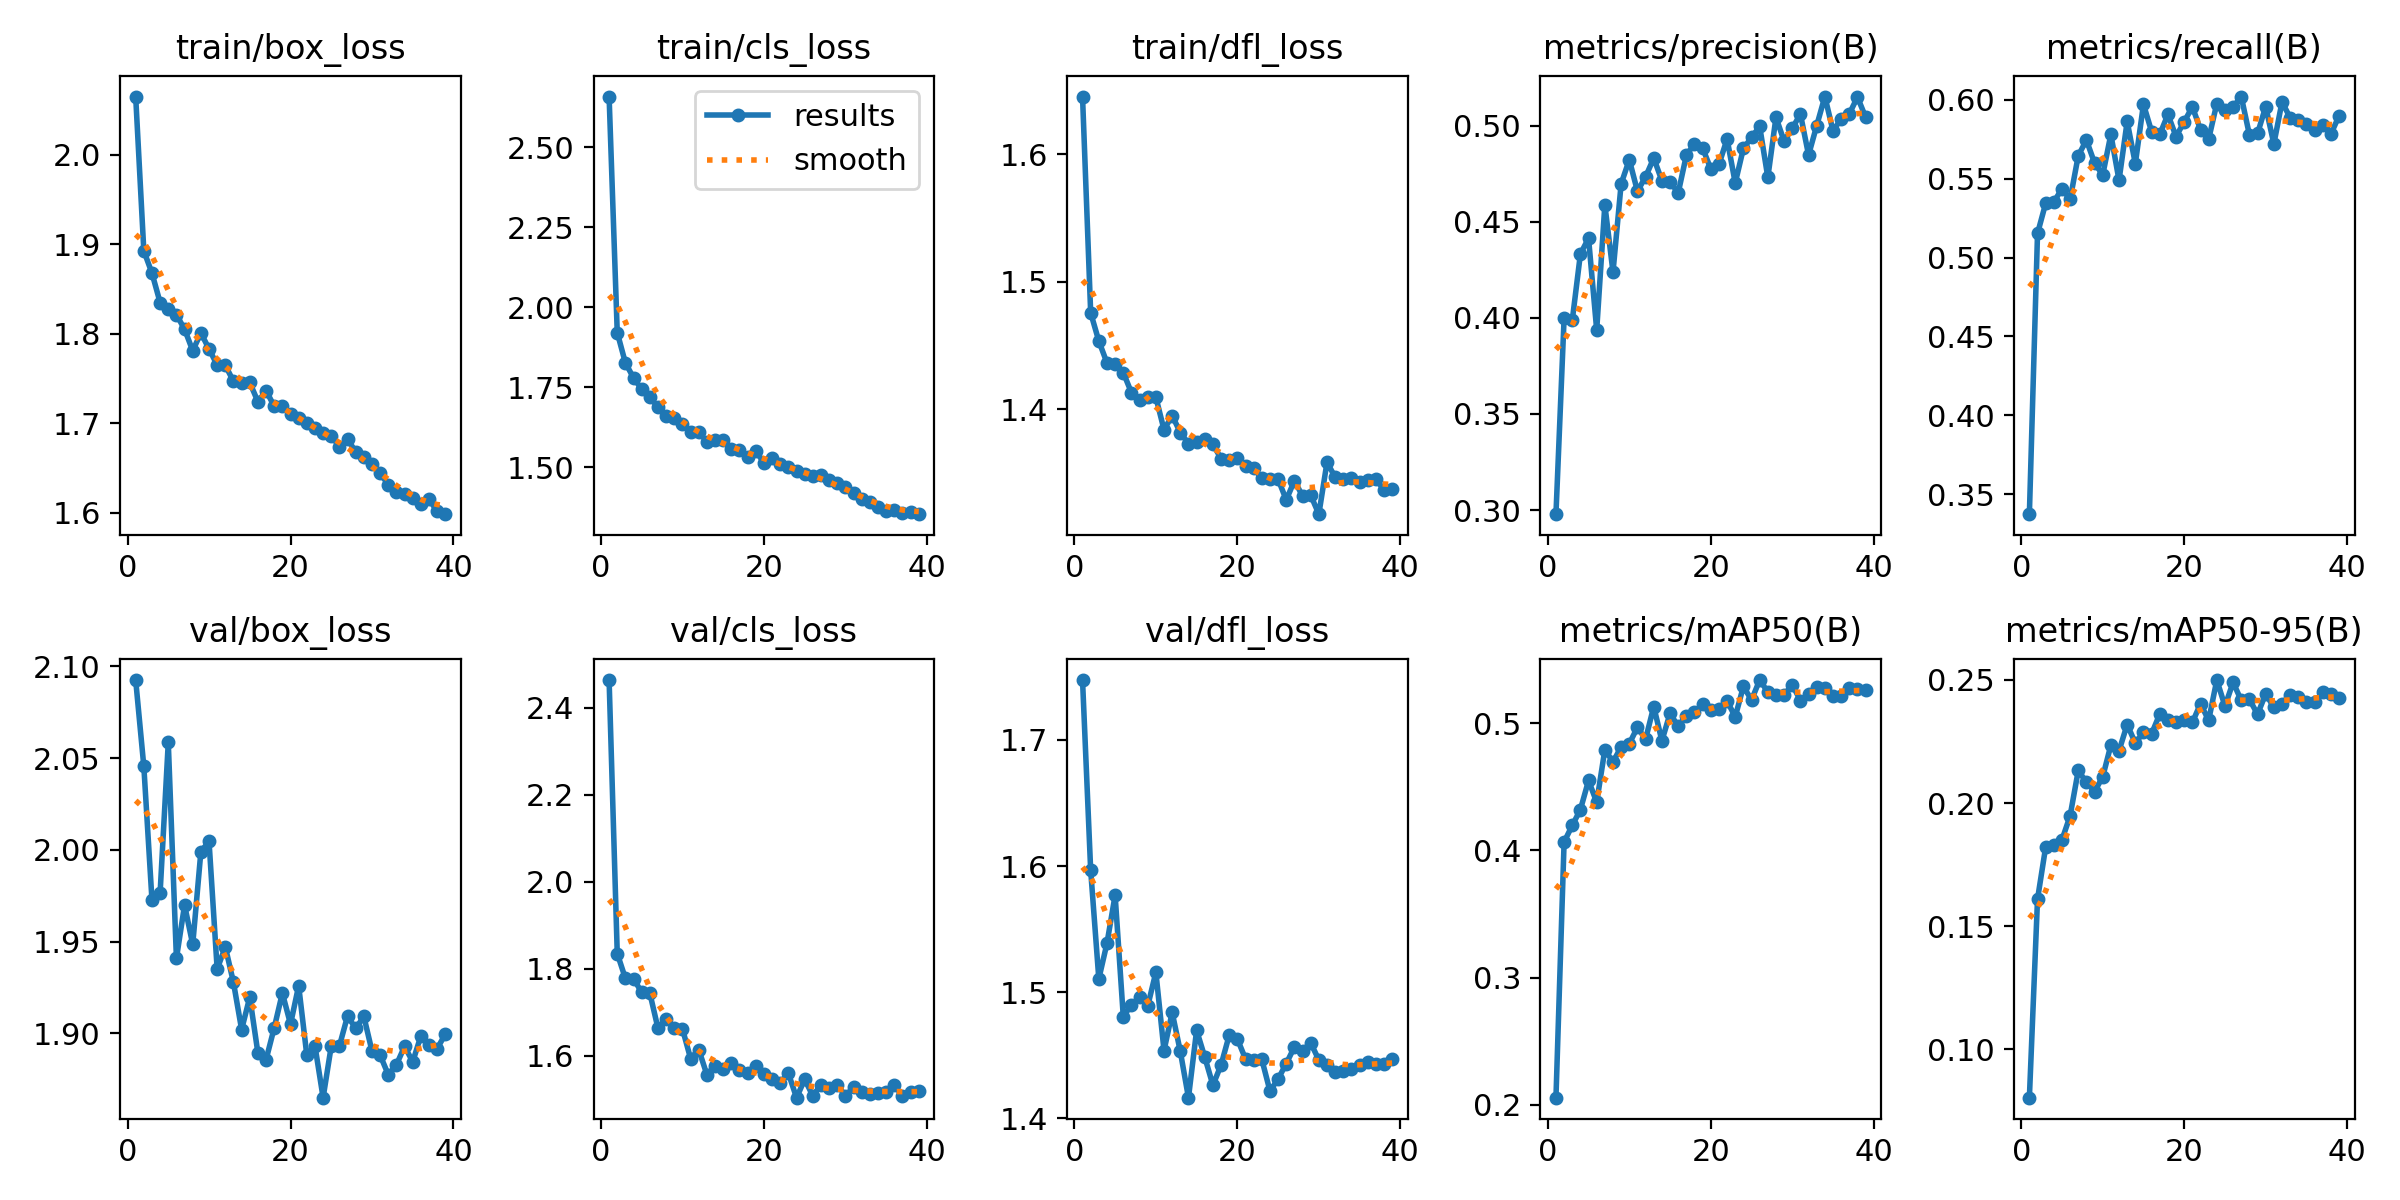

Source data for this figure (header and first rows):
epoch, time, train/box_loss, train/cls_loss, train/dfl_loss, metrics/precision(B), metrics/recall(B), metrics/mAP50(B), metrics/mAP50-95(B), val/box_loss, val/cls_loss, val/dfl_loss, lr/pg0, lr/pg1, lr/pg2
1, 33.1, 2.065, 2.659, 1.645, 0.2978, 0.3374, 0.2055, 0.08044, 2.093, 2.464, 1.748, 0.0003314, 0.0003314, 0.06719
2, 63.86, 1.893, 1.921, 1.476, 0.3998, 0.5152, 0.4066, 0.161, 2.045, 1.835, 1.597, 0.0006637, 0.0006637, 0.03419
3, 93.48, 1.868, 1.826, 1.453, 0.3986, 0.5344, 0.4196, 0.1822, 1.973, 1.778, 1.511, 0.000992, 0.000992, 0.001185
4, 123.6, 1.835, 1.78, 1.436, 0.4332, 0.5352, 0.432, 0.183, 1.977, 1.777, 1.539, 0.0009863, 0.0009863, 0.0009863
5, 151.9, 1.827, 1.744, 1.436, 0.4414, 0.5436, 0.455, 0.185, 2.059, 1.746, 1.577, 0.0009758, 0.0009758, 0.0009758
6, 180.7, 1.821, 1.72, 1.429, 0.3936, 0.5368, 0.4378, 0.1948, 1.941, 1.744, 1.481, 0.0009623, 0.0009623, 0.0009623
7, 212, 1.805, 1.687, 1.413, 0.4588, 0.5646, 0.4792, 0.2132, 1.97, 1.663, 1.49, 0.000946, 0.000946, 0.000946
8, 243.5, 1.781, 1.66, 1.407, 0.4238, 0.5744, 0.4695, 0.2084, 1.948, 1.684, 1.496, 0.0009271, 0.0009271, 0.0009271
9, 273.4, 1.801, 1.654, 1.409, 0.4697, 0.5599, 0.4814, 0.2046, 1.999, 1.664, 1.489, 0.0009055, 0.0009055, 0.0009055
10, 302.9, 1.783, 1.634, 1.409, 0.4822, 0.5523, 0.4839, 0.2106, 2.005, 1.662, 1.516, 0.0008814, 0.0008814, 0.0008814
11, 332.3, 1.765, 1.611, 1.384, 0.4659, 0.578, 0.4968, 0.2235, 1.935, 1.593, 1.454, 0.000855, 0.000855, 0.000855
12, 356.2, 1.765, 1.61, 1.395, 0.4733, 0.5489, 0.4874, 0.2212, 1.947, 1.614, 1.484, 0.0008265, 0.0008265, 0.0008265
13, 375.2, 1.747, 1.58, 1.382, 0.4831, 0.5862, 0.5131, 0.2318, 1.928, 1.556, 1.453, 0.000796, 0.000796, 0.000796
14, 406.3, 1.745, 1.585, 1.373, 0.4713, 0.5595, 0.4861, 0.2243, 1.902, 1.577, 1.416, 0.0007636, 0.0007636, 0.0007636
15, 434.8, 1.745, 1.586, 1.374, 0.4708, 0.5971, 0.5077, 0.2286, 1.92, 1.569, 1.47, 0.0007297, 0.0007297, 0.0007297
16, 463.5, 1.724, 1.558, 1.377, 0.4649, 0.5797, 0.4975, 0.2281, 1.889, 1.584, 1.449, 0.0006944, 0.0006944, 0.0006944
17, 491.4, 1.736, 1.553, 1.372, 0.4845, 0.578, 0.506, 0.2361, 1.886, 1.566, 1.426, 0.000658, 0.000658, 0.000658
18, 521.2, 1.719, 1.531, 1.361, 0.4906, 0.5906, 0.509, 0.2338, 1.903, 1.561, 1.442, 0.0006206, 0.0006206, 0.0006206
19, 552.7, 1.719, 1.552, 1.36, 0.4883, 0.5766, 0.5148, 0.2329, 1.922, 1.575, 1.466, 0.0005824, 0.0005824, 0.0005824
20, 583.2, 1.71, 1.513, 1.362, 0.4774, 0.586, 0.5107, 0.2337, 1.905, 1.558, 1.463, 0.0005438, 0.0005438, 0.0005438
21, 613.1, 1.705, 1.528, 1.355, 0.4798, 0.5955, 0.511, 0.2327, 1.926, 1.547, 1.447, 0.000505, 0.000505, 0.000505
22, 642.7, 1.7, 1.51, 1.354, 0.493, 0.5811, 0.5174, 0.2403, 1.888, 1.538, 1.446, 0.0004662, 0.0004662, 0.0004662
23, 672.2, 1.694, 1.5, 1.346, 0.4701, 0.575, 0.505, 0.2336, 1.893, 1.56, 1.447, 0.0004276, 0.0004276, 0.0004276
24, 699.6, 1.689, 1.488, 1.345, 0.4881, 0.5976, 0.5289, 0.2499, 1.865, 1.504, 1.422, 0.0003894, 0.0003894, 0.0003894
25, 729.5, 1.686, 1.479, 1.345, 0.4938, 0.5936, 0.5183, 0.2393, 1.893, 1.546, 1.431, 0.000352, 0.000352, 0.000352
26, 761.1, 1.674, 1.471, 1.329, 0.4996, 0.5952, 0.5339, 0.249, 1.893, 1.508, 1.443, 0.0003156, 0.0003156, 0.0003156
27, 792.7, 1.682, 1.476, 1.344, 0.473, 0.602, 0.5246, 0.2416, 1.91, 1.533, 1.457, 0.0002803, 0.0002803, 0.0002803
28, 822, 1.668, 1.459, 1.332, 0.5043, 0.5778, 0.522, 0.2421, 1.903, 1.526, 1.453, 0.0002464, 0.0002464, 0.0002464
29, 851.2, 1.662, 1.45, 1.332, 0.4918, 0.5786, 0.5222, 0.236, 1.909, 1.532, 1.46, 0.000214, 0.000214, 0.000214
30, 881, 1.654, 1.438, 1.318, 0.4987, 0.5956, 0.5303, 0.2443, 1.89, 1.508, 1.446, 0.0001835, 0.0001835, 0.0001835
31, 911.5, 1.644, 1.418, 1.358, 0.506, 0.5719, 0.5178, 0.2388, 1.888, 1.528, 1.442, 0.000155, 0.000155, 0.000155
32, 939.3, 1.631, 1.402, 1.347, 0.4847, 0.5986, 0.5231, 0.2404, 1.877, 1.517, 1.437, 0.0001286, 0.0001286, 0.0001286
33, 969.7, 1.624, 1.39, 1.345, 0.5, 0.5886, 0.5288, 0.244, 1.883, 1.511, 1.438, 0.0001045, 0.0001045, 0.0001045
34, 1001, 1.62, 1.375, 1.346, 0.5151, 0.5871, 0.5275, 0.2432, 1.893, 1.514, 1.439, 8.29431e-05, 8.29431e-05, 8.29431e-05
35, 1031, 1.616, 1.365, 1.342, 0.4972, 0.5843, 0.5214, 0.2411, 1.885, 1.517, 1.442, 6.39518e-05, 6.39518e-05, 6.39518e-05
36, 1060, 1.61, 1.367, 1.345, 0.5035, 0.5808, 0.5217, 0.2409, 1.899, 1.532, 1.445, 4.76796e-05, 4.76796e-05, 4.76796e-05
37, 1089, 1.615, 1.356, 1.345, 0.5061, 0.584, 0.5277, 0.2449, 1.894, 1.508, 1.443, 3.4227e-05, 3.4227e-05, 3.4227e-05
38, 1116, 1.601, 1.36, 1.337, 0.5148, 0.5782, 0.5271, 0.2444, 1.892, 1.516, 1.443, 2.36769e-05, 2.36769e-05, 2.36769e-05
39, 1146, 1.598, 1.353, 1.338, 0.5044, 0.5898, 0.5265, 0.2426, 1.9, 1.519, 1.447, 1.60943e-05, 1.60943e-05, 1.60943e-05
